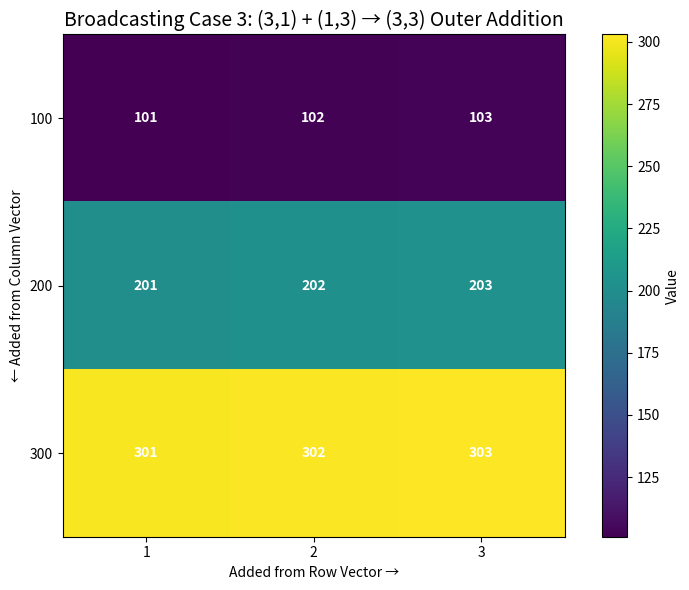

Write the Python code that produced this figure.
# broadcasting_all_cases_demo.py

import numpy as np
import matplotlib.pyplot as plt

print("NumPy Broadcasting: All 4 Cases in One Program\n" + "="*60)

# Case 1: Scalar + 1D Array (Simplest stretching)
print("CASE 1: Scalar + 1D Array")
a = np.array([1, 2, 3, 4])  # shape (4,)
scalar = 10                # shape () → treated as scalar
result1 = a + scalar       # scalar stretches to [10,10,10,10]
print(f"a:     {a}")
print(f"+ {scalar} → stretches to [10,10,10,10]")
print(f"Result: {result1}")
print(f"Shapes: a={a.shape}, scalar=(), result={result1.shape}\n")

# Case 2: 2D Matrix + 1D Vector (Row-wise addition)
print("CASE 2: 2D Matrix + 1D Vector (Row-wise)")
matrix = np.array([[1, 2, 3],
                   [4, 5, 6],
                   [7, 8, 9]])  # shape (3,3)
vector = np.array([10, 20, 30])  # shape (3,)
result2 = matrix + vector        # vector → (1,3) → stretched to (3,3)
print(f"Matrix:\n{matrix}")
print(f"+ vector {vector} → stretches vertically")
print(f"Result:\n{result2}")
print(f"Shapes: matrix={matrix.shape}, vector={vector.shape}, result={result2.shape}\n")

# Case 3: Column Vector (n,1) + Row Vector (1,m) → Full (n,m) Matrix
print("CASE 3: Column + Row Vector → Outer Addition (Full Matrix)")
col_vec = np.array([[100],
                    [200],
                    [300]])      # shape (3,1)
row_vec = np.array([1, 2, 3])     # shape (3,) → treated as (1,3)
result3 = col_vec + row_vec       # Both stretch → (3,3)
print(f"Column vector:\n{col_vec}")
print(f"+ Row vector: {row_vec} → stretches both ways")
print(f"Result (outer addition):\n{result3}")
print(f"Shapes: col={col_vec.shape}, row={row_vec.shape}, result={result3.shape}\n")

# Case 4: Incompatible Shapes → Error
print("CASE 4: Incompatible Shapes → Broadcasting Fails")
try:
    arr1 = np.array([1, 2])           # shape (2,)
    arr2 = np.array([[10, 20, 30]])   # shape (1,3)
    result4 = arr1 + arr2             # Cannot align: 2 ≠ 3
except ValueError as e:
    print(f"Error: {e}")
    print(f"Shapes: arr1={arr1.shape}, arr2={arr2.shape} → incompatible!\n")

# === VISUALIZATION: See Case 3 (Outer Addition) as a Heatmap ===
print("Visualizing Case 3: Outer Addition Result as Heatmap")
plt.figure(figsize=(8, 6))
plt.imshow(result3, cmap='viridis', interpolation='nearest')
plt.colorbar(label='Value')
plt.title("Broadcasting Case 3: (3,1) + (1,3) → (3,3) Outer Addition", fontsize=14)
plt.xticks([0,1,2], row_vec)
plt.yticks([0,1,2], col_vec.flatten())
plt.xlabel("Added from Row Vector →")
plt.ylabel("← Added from Column Vector")
for i in range(3):
    for j in range(3):
        plt.text(j, i, result3[i,j], ha='center', va='center', color='white', fontweight='bold')
plt.tight_layout()
plt.show()

print("="*60)
print("All 4 broadcasting cases demonstrated!")
